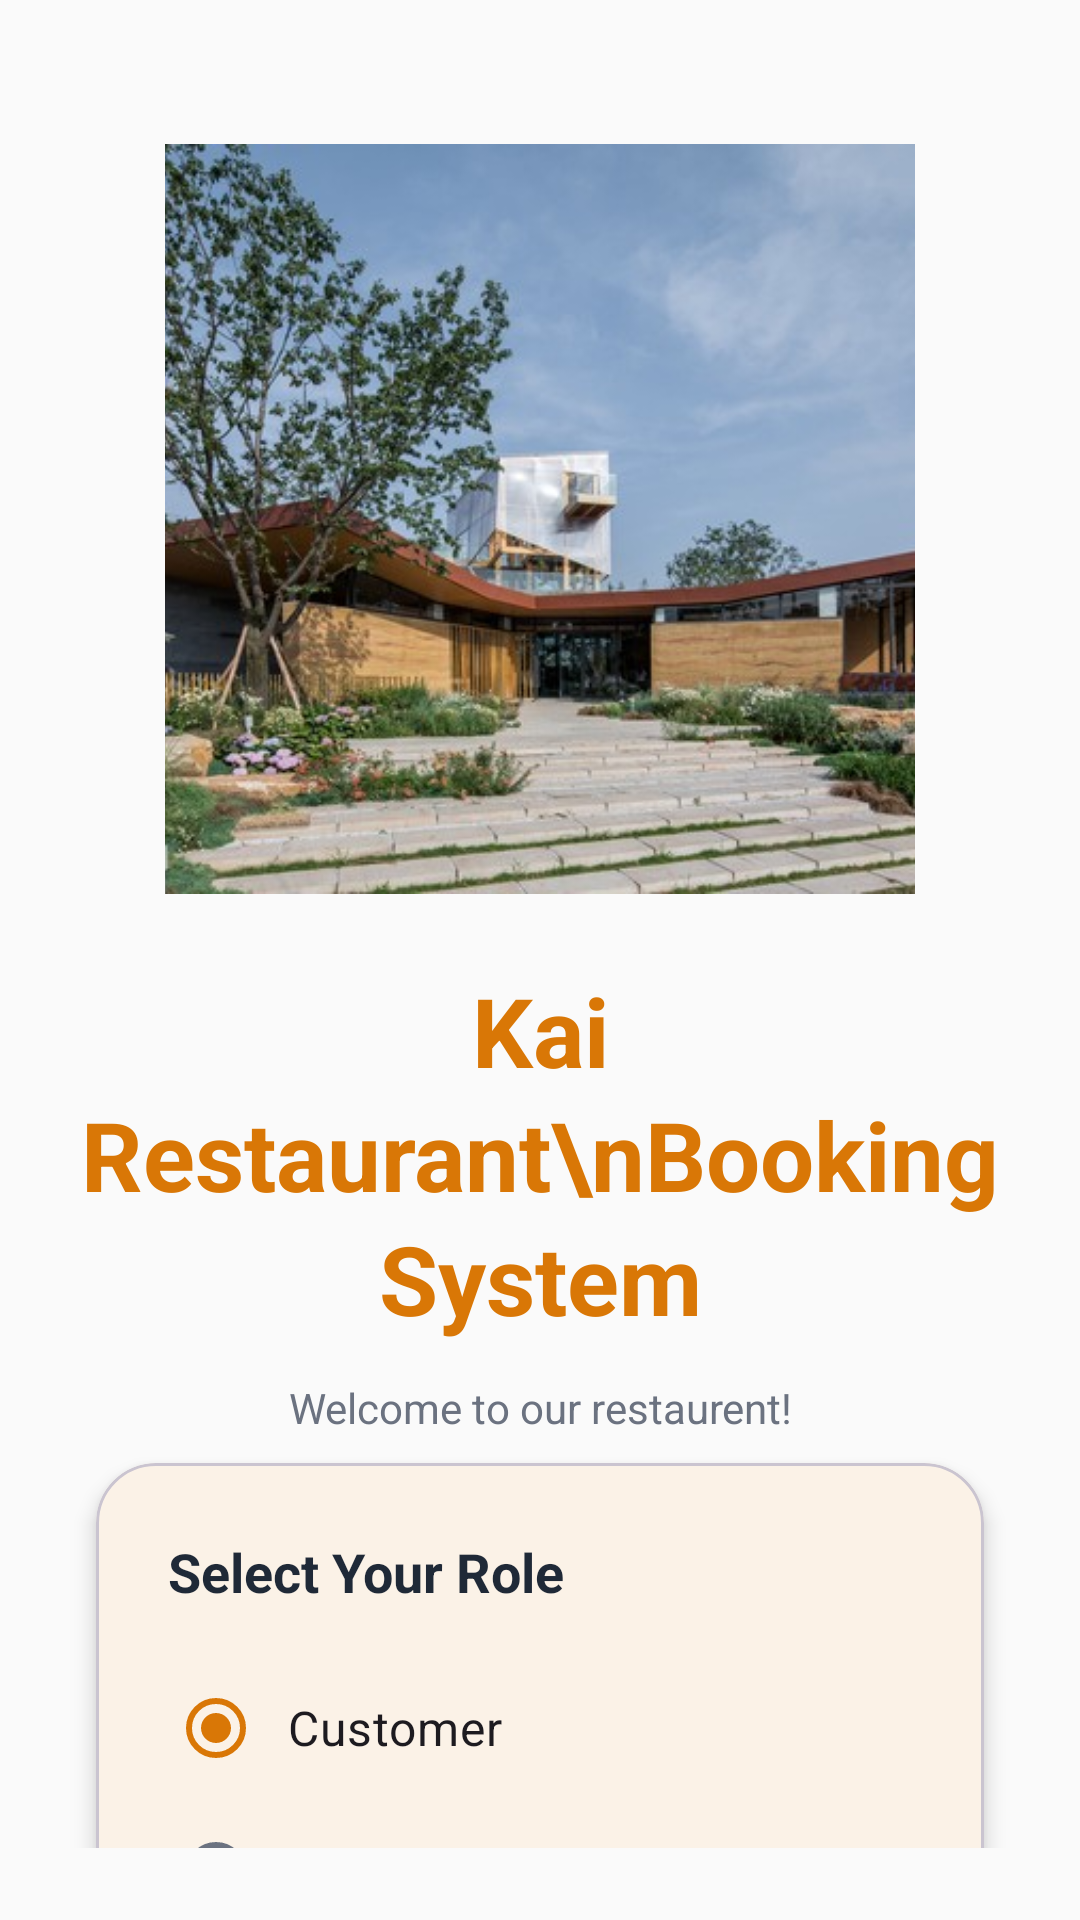

This screen was rendered from an Android layout file. Write that file and the resources it references.
<!-- AndroidManifest.xml: application theme Theme.KedaiMakanKai -->
<!-- res/layout/activity_main.xml -->
<?xml version="1.0" encoding="utf-8"?>
<androidx.constraintlayout.widget.ConstraintLayout
    xmlns:android="http://schemas.android.com/apk/res/android"
    xmlns:app="http://schemas.android.com/apk/res-auto"
    android:id="@+id/welcomeRoot"
    android:layout_width="match_parent"
    android:layout_height="match_parent"
    android:padding="24dp"
    android:background="@drawable/background2">

    <ImageView
        android:id="@+id/ivKedaiLogo"
        android:layout_width="250dp"
        android:layout_height="250dp"
        android:src="@drawable/kedai"
        android:scaleType="centerCrop"
        android:contentDescription="Kedai Restaurant Logo"
        android:layout_marginTop="24dp"
        app:layout_constraintTop_toTopOf="parent"
        app:layout_constraintStart_toStartOf="parent"
        app:layout_constraintEnd_toEndOf="parent"/>

    <TextView
        android:id="@+id/tvAppTitle"
        android:layout_width="0dp"
        android:layout_height="wrap_content"
        android:text="Kai Restaurant\nBooking System"
        android:textAlignment="center"
        android:textSize="32sp"
        android:textStyle="bold"
        android:textColor="?attr/colorPrimary"
        android:lineSpacingExtra="4dp"
        android:layout_marginTop="24dp"
        app:layout_constraintTop_toBottomOf="@id/ivKedaiLogo"
        app:layout_constraintStart_toStartOf="parent"
        app:layout_constraintEnd_toEndOf="parent"/>

    <TextView
        android:layout_width="0dp"
        android:layout_height="wrap_content"
        android:text="Welcome to our restaurent!"
        android:textAlignment="center"
        android:textSize="14sp"
        android:textColor="?attr/colorOnSurfaceVariant"
        android:layout_marginTop="12dp"
        app:layout_constraintTop_toBottomOf="@id/tvAppTitle"
        app:layout_constraintStart_toStartOf="parent"
        app:layout_constraintEnd_toEndOf="parent"/>

    <com.google.android.material.card.MaterialCardView
        android:id="@+id/cardRole"
        android:layout_width="0dp"
        android:layout_height="wrap_content"
        app:cardCornerRadius="20dp"
        app:cardElevation="4dp"
        app:cardBackgroundColor="?attr/colorSurface"
        android:layout_marginTop="40dp"
        app:layout_constraintTop_toBottomOf="@id/tvAppTitle"
        app:layout_constraintStart_toStartOf="parent"
        app:layout_constraintEnd_toEndOf="parent"
        android:layout_marginStart="8dp"
        android:layout_marginEnd="8dp">

        <LinearLayout
            android:layout_width="match_parent"
            android:layout_height="wrap_content"
            android:padding="24dp"
            android:orientation="vertical">

            <TextView
                android:layout_width="match_parent"
                android:layout_height="wrap_content"
                android:text="Select Your Role"
                android:textStyle="bold"
                android:textSize="18sp"
                android:textColor="?attr/colorOnSurface"
                android:layout_marginBottom="16dp"/>

            <RadioGroup
                android:id="@+id/rgRole"
                android:layout_width="match_parent"
                android:layout_height="wrap_content"
                android:orientation="vertical">

                <RadioButton
                    android:id="@+id/rbCustomer"
                    android:layout_width="wrap_content"
                    android:layout_height="wrap_content"
                    android:text="Customer"
                    android:textSize="16sp"
                    android:paddingStart="8dp"
                    android:paddingEnd="8dp"
                    android:paddingTop="8dp"
                    android:paddingBottom="8dp"
                    android:checked="true"/>

                <RadioButton
                    android:id="@+id/rbAdmin"
                    android:layout_width="wrap_content"
                    android:layout_height="wrap_content"
                    android:text="Admin"
                    android:textSize="16sp"
                    android:paddingStart="8dp"
                    android:paddingEnd="8dp"
                    android:paddingTop="8dp"
                    android:paddingBottom="8dp"/>
            </RadioGroup>

        </LinearLayout>
    </com.google.android.material.card.MaterialCardView>

    <com.google.android.material.button.MaterialButton
        android:id="@+id/btnGoLogin"
        android:layout_width="0dp"
        android:layout_height="56dp"
        android:text="Login"
        android:textSize="16sp"
        android:textStyle="bold"
        app:cornerRadius="12dp"
        android:layout_marginTop="32dp"
        app:layout_constraintTop_toBottomOf="@id/cardRole"
        app:layout_constraintStart_toStartOf="parent"
        app:layout_constraintEnd_toEndOf="parent"/>

    <com.google.android.material.button.MaterialButton
        android:id="@+id/btnGoRegister"
        android:layout_width="0dp"
        android:layout_height="56dp"
        android:text="Register Account"
        android:textSize="16sp"
        app:cornerRadius="12dp"
        android:layout_marginTop="12dp"
        app:layout_constraintTop_toBottomOf="@id/btnGoLogin"
        app:layout_constraintStart_toStartOf="parent"
        app:layout_constraintEnd_toEndOf="parent"
        style="@style/Widget.MaterialComponents.Button.OutlinedButton"/>

</androidx.constraintlayout.widget.ConstraintLayout>
<!-- resources referenced by this layout -->
<resources>
  <!-- drawable kedai: jpg bitmap (drawable, 67460 bytes) -->
  <style name="Theme.KedaiMakanKai" parent="Base.Theme.KedaiMakanKai" />
  <style name="Base.Theme.KedaiMakanKai" parent="Theme.Material3.DayNight.NoActionBar">
          
          <item name="colorPrimary">@color/colorPrimary</item>
          <item name="colorOnPrimary">@color/colorOnPrimary</item>
          <item name="colorPrimaryContainer">@color/colorPrimaryContainer</item>
          <item name="colorOnPrimaryContainer">@color/colorOnPrimaryContainer</item>
          
          
          <item name="colorSecondary">@color/colorSecondary</item>
          <item name="colorOnSecondary">@color/colorOnSecondary</item>
          <item name="colorSecondaryContainer">@color/colorSecondaryContainer</item>
          <item name="colorOnSecondaryContainer">@color/colorOnSecondaryContainer</item>
          
          
          <item name="colorSurface">@color/colorSurface</item>
          <item name="colorOnSurface">@color/colorOnSurface</item>
          <item name="colorSurfaceVariant">@color/colorSurfaceVariant</item>
          <item name="colorOnSurfaceVariant">@color/colorOnSurfaceVariant</item>
          
          
          <item name="android:colorBackground">@color/colorBackground</item>
          <item name="colorOnBackground">@color/colorOnBackground</item>
          
          
          <item name="colorError">@color/colorError</item>
          <item name="colorOnError">@color/colorOnError</item>
      </style>
  <color name="colorPrimary">#D97706</color>
  <color name="colorOnPrimary">#FFFFFF</color>
  <color name="colorPrimaryContainer">#FEF3C7</color>
  <color name="colorOnPrimaryContainer">#78350F</color>
  <color name="colorSecondary">#059669</color>
  <color name="colorOnSecondary">#FFFFFF</color>
  <color name="colorSecondaryContainer">#D1FAE5</color>
  <color name="colorOnSecondaryContainer">#064E3B</color>
  <color name="colorSurface">#FFFFFF</color>
  <color name="colorOnSurface">#1F2937</color>
  <color name="colorSurfaceVariant">#F5F5F5</color>
  <color name="colorOnSurfaceVariant">#6B7280</color>
  <color name="colorBackground">#FAFAFA</color>
  <color name="colorOnBackground">#1F2937</color>
  <color name="colorError">#DC2626</color>
  <color name="colorOnError">#FFFFFF</color>
</resources>
